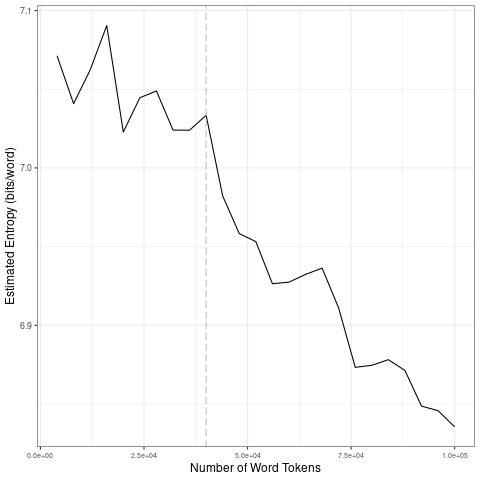

The data file committed next to this chart (first rows):
file, entropy.Corpus.Size, entropy.Entropy, sd.Corpus.Size, sd.SD
data/2021_by_en/2021-01-22_tokens_1-gram…, 4000, 7.071, 20000, 0.02638
data/2021_by_en/2021-01-22_tokens_1-gram…, 8000, 7.041, 40000, 0.01151
data/2021_by_en/2021-01-22_tokens_1-gram…, 12000, 7.062, 60000, 0.02333
data/2021_by_en/2021-01-22_tokens_1-gram…, 16000, 7.09, 80000, 0.03041
data/2021_by_en/2021-01-22_tokens_1-gram…, 20000, 7.023, 1e+05, 0.01806
data/2021_by_en/2021-01-22_tokens_1-gram…, 24000, 7.045, 20000, 0.02638
data/2021_by_en/2021-01-22_tokens_1-gram…, 28000, 7.049, 40000, 0.01151
data/2021_by_en/2021-01-22_tokens_1-gram…, 32000, 7.024, 60000, 0.02333
data/2021_by_en/2021-01-22_tokens_1-gram…, 36000, 7.024, 80000, 0.03041
data/2021_by_en/2021-01-22_tokens_1-gram…, 40000, 7.033, 1e+05, 0.01806
data/2021_by_en/2021-01-22_tokens_1-gram…, 44000, 6.982, 20000, 0.02638
data/2021_by_en/2021-01-22_tokens_1-gram…, 48000, 6.958, 40000, 0.01151
data/2021_by_en/2021-01-22_tokens_1-gram…, 52000, 6.953, 60000, 0.02333
data/2021_by_en/2021-01-22_tokens_1-gram…, 56000, 6.926, 80000, 0.03041
data/2021_by_en/2021-01-22_tokens_1-gram…, 60000, 6.927, 1e+05, 0.01806
data/2021_by_en/2021-01-22_tokens_1-gram…, 64000, 6.932, 20000, 0.02638
data/2021_by_en/2021-01-22_tokens_1-gram…, 68000, 6.936, 40000, 0.01151
data/2021_by_en/2021-01-22_tokens_1-gram…, 72000, 6.911, 60000, 0.02333
data/2021_by_en/2021-01-22_tokens_1-gram…, 76000, 6.873, 80000, 0.03041
data/2021_by_en/2021-01-22_tokens_1-gram…, 80000, 6.875, 1e+05, 0.01806
data/2021_by_en/2021-01-22_tokens_1-gram…, 84000, 6.878, 20000, 0.02638
data/2021_by_en/2021-01-22_tokens_1-gram…, 88000, 6.871, 40000, 0.01151
data/2021_by_en/2021-01-22_tokens_1-gram…, 92000, 6.849, 60000, 0.02333
data/2021_by_en/2021-01-22_tokens_1-gram…, 96000, 6.846, 80000, 0.03041
data/2021_by_en/2021-01-22_tokens_1-gram…, 1e+05, 6.835, 1e+05, 0.01806
